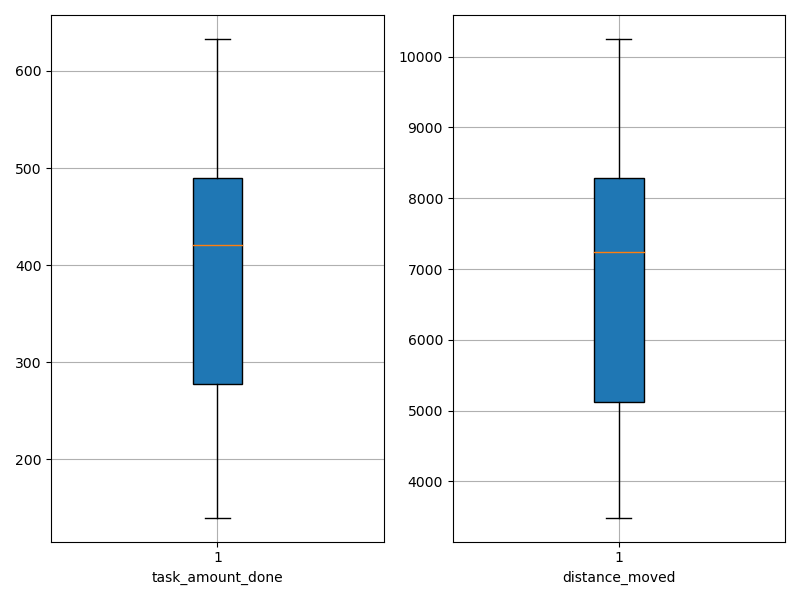

Values plotted in this chart, from the file beside it:
agent_id, task_amount_done, distance_moved
0, 490.0, 6683
1, 140.0, 3487
2, 280.0, 7025
3, 421.0, 7445
4, 489.0, 9102
5, 559.0, 8184
6, 141.0, 3539
7, 420.0, 8320
8, 277.0, 4597
9, 633.0, 10251
